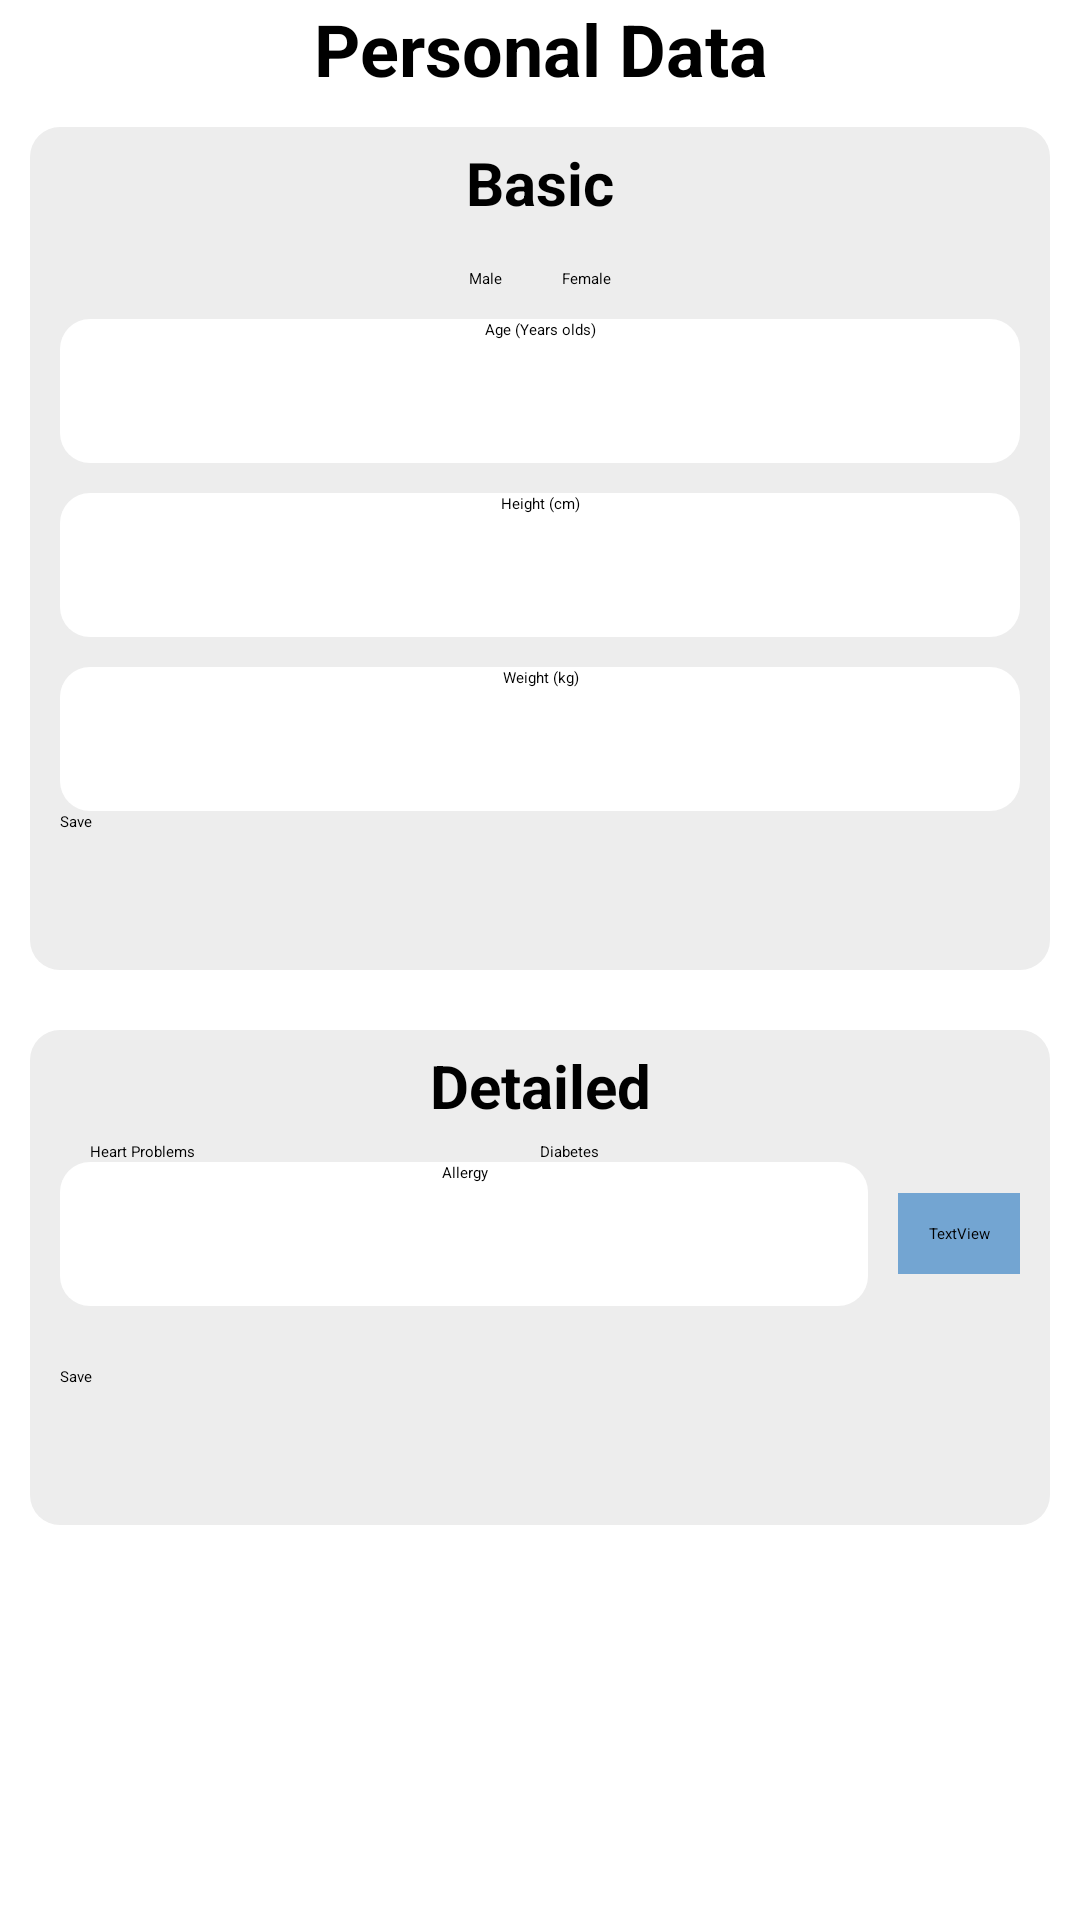

Write the Android layout XML for this screen, with the resource values it uses.
<!-- AndroidManifest.xml: application theme Theme.HealthCheckAI.Starting -->
<!-- res/layout/fragment_personal_data.xml -->
<?xml version="1.0" encoding="utf-8"?>

<ScrollView xmlns:android="http://schemas.android.com/apk/res/android"
    xmlns:app="http://schemas.android.com/apk/res-auto"
    xmlns:tools="http://schemas.android.com/tools"
    android:layout_width="match_parent"
    android:layout_height="match_parent"
    android:orientation="vertical"
    tools:context=".fragments.PersonalDataFragment">

    <LinearLayout
        android:layout_width="match_parent"
        android:layout_height="wrap_content"
        android:orientation="vertical">

        <TextView
            android:layout_width="match_parent"
            android:layout_height="wrap_content"
            android:text="@string/personal_data"
            android:textAlignment="center"
            android:textSize="24sp"
            android:textStyle="bold" />

        <LinearLayout
            android:layout_width="match_parent"
            android:layout_height="wrap_content"
            android:layout_margin="10dp"
            android:background="@drawable/round_corners"
            android:backgroundTint="@color/backgroundPrimary"
            android:elevation="5dp"
            android:orientation="vertical"
            tools:ignore="UselessParent">

            <TextView
                android:layout_width="match_parent"
                android:layout_height="wrap_content"
                android:padding="5dp"
                android:text="@string/basic"
                android:textAlignment="center"
                android:textSize="20sp"
                android:textStyle="bold" />

            <RadioGroup
                android:layout_width="match_parent"
                android:layout_height="match_parent"
                android:gravity="center"
                android:orientation="horizontal">

                <RadioButton
                    android:id="@+id/pd_male"
                    android:layout_width="wrap_content"
                    android:layout_height="wrap_content"
                    android:layout_margin="10dp"
                    android:text="@string/male"
                    tools:ignore="DuplicateSpeakableTextCheck" />

                <RadioButton
                    android:id="@+id/pd_female"
                    android:layout_width="wrap_content"
                    android:layout_height="wrap_content"
                    android:layout_margin="10dp"
                    android:text="@string/female"
                    tools:ignore="DuplicateSpeakableTextCheck" />

            </RadioGroup>

            <EditText
                android:id="@+id/pd_age"
                android:layout_width="match_parent"
                android:layout_height="0dp"
                android:layout_marginStart="10dp"
                android:layout_marginEnd="10dp"
                android:layout_weight="1"
                android:autofillHints=""
                android:background="@drawable/round_corners"
                android:backgroundTint="@color/backgroundInput"
                android:ems="10"
                android:hint="@string/age"
                android:inputType="number"
                android:minHeight="48dp"
                android:textAlignment="center"
                tools:ignore="VisualLintTextFieldSize,DuplicateSpeakableTextCheck" />

            <EditText
                android:id="@+id/pd_height"
                android:layout_width="match_parent"
                android:layout_height="0dp"
                android:layout_marginStart="10dp"
                android:layout_marginTop="10dp"
                android:layout_marginEnd="10dp"
                android:layout_weight="1"
                android:autofillHints=""
                android:background="@drawable/round_corners"
                android:backgroundTint="@color/backgroundInput"
                android:ems="10"
                android:hint="@string/height"
                android:inputType="number"
                android:minHeight="48dp"
                android:textAlignment="center"
                tools:ignore="VisualLintTextFieldSize,DuplicateSpeakableTextCheck" />

            <EditText
                android:id="@+id/pd_weight"
                android:layout_width="match_parent"
                android:layout_height="0dp"
                android:layout_marginStart="10dp"
                android:layout_marginTop="10dp"
                android:layout_marginEnd="10dp"
                android:layout_weight="1"
                android:autofillHints=""
                android:background="@drawable/round_corners"
                android:backgroundTint="@color/backgroundInput"
                android:ems="10"
                android:hint="@string/weight"
                android:inputType="number"
                android:minHeight="48dp"
                android:textAlignment="center"
                tools:ignore="VisualLintTextFieldSize,DuplicateSpeakableTextCheck" />

            <Button
                android:id="@+id/save"
                android:layout_width="match_parent"
                android:layout_height="wrap_content"
                android:layout_marginStart="10dp"
                android:layout_marginEnd="10dp"
                android:layout_marginBottom="5dp"
                android:backgroundTint="@color/colorPrimary"
                android:minHeight="48dp"
                android:text="@string/save"
                tools:ignore="VisualLintButtonSize,DuplicateSpeakableTextCheck,TextContrastCheck" />

        </LinearLayout>

        <LinearLayout
            android:layout_width="match_parent"
            android:layout_height="wrap_content"
            android:layout_margin="10dp"
            android:background="@drawable/round_corners"
            android:backgroundTint="@color/backgroundPrimary"
            android:elevation="5dp"
            android:orientation="vertical"
            tools:ignore="UselessParent">

            <TextView
                android:layout_width="match_parent"
                android:layout_height="wrap_content"
                android:padding="5dp"
                android:text="@string/detailed"
                android:textAlignment="center"
                android:textSize="20sp"
                android:textStyle="bold" />

            <LinearLayout
                android:layout_width="match_parent"
                android:layout_height="match_parent"
                android:layout_marginStart="20dp"
                android:layout_marginEnd="20dp"
                android:gravity="center"
                android:orientation="horizontal">

                <CheckBox
                    android:id="@+id/pd_heart_problems"
                    android:layout_width="0dp"
                    android:layout_height="wrap_content"
                    android:layout_weight="1"
                    android:text="@string/heart_problems"
                    tools:ignore="VisualLintButtonSize" />

                <CheckBox
                    android:id="@+id/pd_diabetes"
                    android:layout_width="0dp"
                    android:layout_height="wrap_content"
                    android:layout_weight="1"
                    android:text="@string/diabetes"
                    tools:ignore="VisualLintButtonSize" />

            </LinearLayout>

            <LinearLayout
                android:layout_width="match_parent"
                android:layout_height="match_parent"
                android:gravity="center"
                android:orientation="horizontal"
                android:paddingStart="10dp"
                android:paddingEnd="10dp">

                <EditText
                    android:id="@+id/add_allergy"
                    android:layout_width="0dp"
                    android:layout_height="48dp"
                    android:layout_marginEnd="10dp"
                    android:layout_weight="5"
                    android:autofillHints=""
                    android:background="@drawable/round_corners"
                    android:backgroundTint="@color/backgroundInput"
                    android:ems="10"
                    android:hint="@string/allergy"
                    android:inputType="text"
                    android:minHeight="48dp"
                    android:textAlignment="center"
                    tools:ignore="VisualLintTextFieldSize,DuplicateSpeakableTextCheck" />

                <TextView
                    android:id="@+id/send_add_allergy"
                    android:layout_width="wrap_content"
                    android:layout_height="wrap_content"
                    android:background="@drawable/round_corners"
                    android:backgroundTint="@color/colorPrimary"
                    android:elevation="2dp"
                    android:fontFamily="@font/fa_regular"
                    android:padding="10dp"
                    android:text="plus"
                    android:textAlignment="center"
                    android:textSize="24sp"
                    tools:ignore="HardcodedText,TextContrastCheck" />

            </LinearLayout>

            <androidx.recyclerview.widget.RecyclerView
                android:id="@+id/allergy_list"
                android:layout_width="match_parent"
                android:layout_height="wrap_content"
                android:layout_margin="10dp"
                app:layoutManager="androidx.recyclerview.widget.LinearLayoutManager" />

            <Button
                android:id="@+id/send_detailed_pd"
                android:layout_width="match_parent"
                android:layout_height="wrap_content"
                android:layout_marginStart="10dp"
                android:layout_marginEnd="10dp"
                android:layout_marginBottom="5dp"
                android:backgroundTint="@color/colorPrimary"
                android:minHeight="48dp"
                android:text="@string/save"
                tools:ignore="VisualLintButtonSize,DuplicateSpeakableTextCheck,TextContrastCheck,TouchTargetSizeCheck" />

        </LinearLayout>
    </LinearLayout>

</ScrollView>
<!-- resources referenced by this layout -->
<resources>
  <color name="backgroundInput">#FFFFFF</color>
  <color name="backgroundPrimary">#EDEDED</color>
  <color name="colorPrimary">#73A5D2</color>
  <!-- drawable round_corners (drawable) -->
  <shape xmlns:android="http://schemas.android.com/apk/res/android">
      <corners android:radius="10dp"/>
      <solid android:color="#000000" />
  </shape>
  <string name="age">Age (Years olds)</string>
  <string name="allergy">Allergy</string>
  <string name="basic">Basic</string>
  <string name="detailed">Detailed</string>
  <string name="diabetes">Diabetes</string>
  <string name="female">Female</string>
  <string name="heart_problems">Heart Problems</string>
  <string name="height">Height (cm)</string>
  <string name="male">Male</string>
  <string name="personal_data">Personal Data</string>
  <string name="save">Save</string>
  <string name="weight">Weight (kg)</string>
  <style name="Theme.HealthCheckAI.Starting" parent="Theme.SplashScreen">
          <item name="windowSplashScreenBackground">#004266</item>
          <item name="windowSplashScreenAnimatedIcon">@drawable/logo</item>
          <item name="postSplashScreenTheme">@style/Theme.HealthCheckAI</item>
      </style>
  <!-- drawable logo: png bitmap (drawable, 66703 bytes) -->
  <style name="Theme.HealthCheckAI" parent="Theme.MaterialComponents.DayNight.NoActionBar">
          <item name="android:statusBarColor">#000000</item>
      </style>
</resources>
